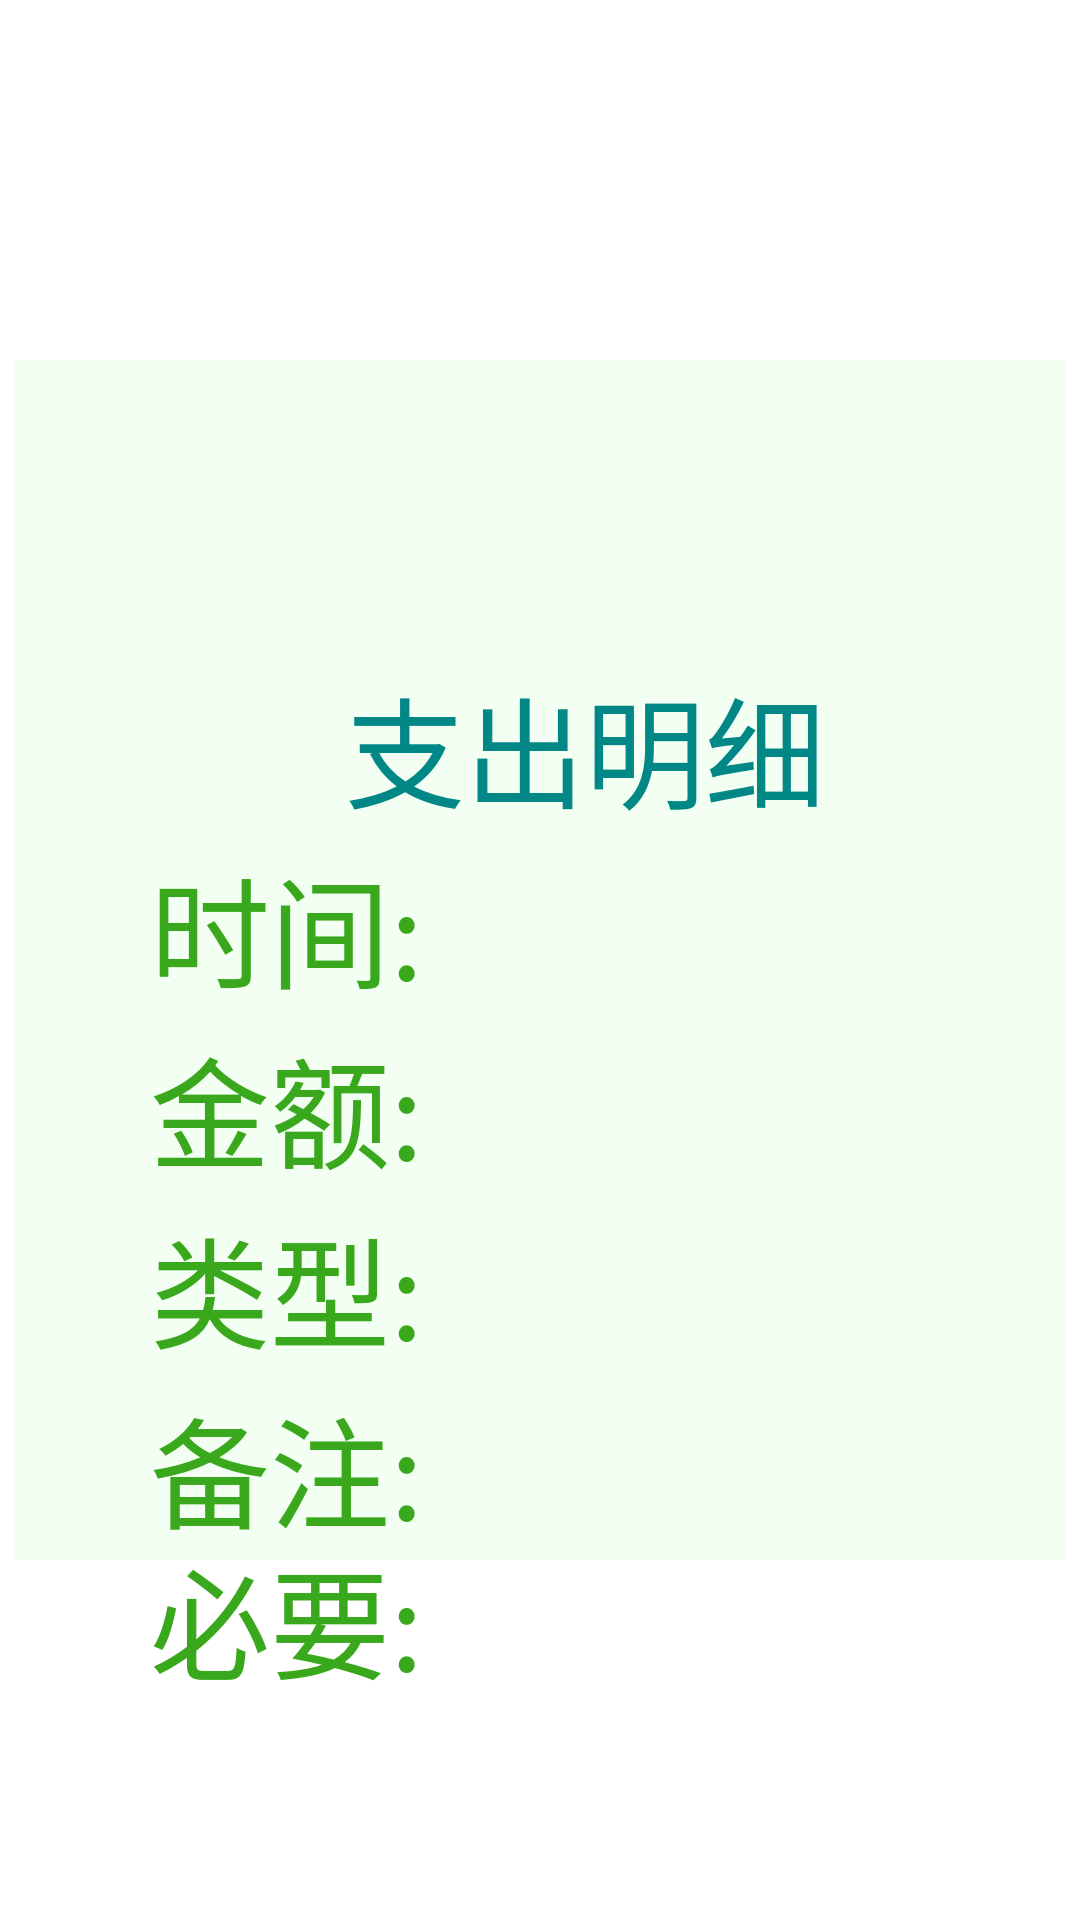

The Android layout XML behind this screen, and the referenced resources:
<!-- AndroidManifest.xml: application theme Theme.FunAccount -->
<!-- res/layout/more_msg.xml -->
<?xml version="1.0" encoding="utf-8"?>
<androidx.constraintlayout.widget.ConstraintLayout xmlns:android="http://schemas.android.com/apk/res/android"
  xmlns:app="http://schemas.android.com/apk/res-auto"
  xmlns:tools="http://schemas.android.com/tools"
  android:layout_width="match_parent"
  android:layout_height="match_parent"
  app:layout_constraintBottom_toBottomOf="parent"
  app:layout_constraintTop_toTopOf="parent"
  app:layout_constraintLeft_toLeftOf="parent"
  app:layout_constraintRight_toRightOf="parent">

  <ImageView
    android:id="@+id/imageView"
    android:layout_width="350dp"
    android:layout_height="400dp"
    android:background="#CCF0FFF0"
    android:scaleType="fitCenter"
    app:layout_constraintBottom_toBottomOf="parent"
    app:layout_constraintRight_toRightOf="parent"
    app:layout_constraintLeft_toLeftOf="parent"
    app:layout_constraintTop_toTopOf="parent" />

  <TextView
    android:id="@+id/more_msg_income"
    android:layout_width="wrap_content"
    android:layout_height="wrap_content"
    android:layout_marginTop="220dp"
    android:layout_marginLeft="30dp"
    android:text="@string/expend_detail"
    android:textColor="@color/teal_700"
    android:textSize="40sp"
    app:layout_constraintLeft_toLeftOf="parent"
    app:layout_constraintRight_toRightOf="parent"
    app:layout_constraintTop_toTopOf="parent" />

  <TextView
    android:layout_width="100dp"
    android:layout_height="50dp"
    android:layout_marginLeft="50dp"
    android:layout_marginTop="280dp"
    android:text="@string/time_name"
    android:textColor="#3AA81D"
    android:textSize="40sp"
    app:layout_constraintLeft_toLeftOf="parent"
    app:layout_constraintTop_toTopOf="parent" />

  <TextView
    android:id="@+id/more_msg_time"
    android:layout_width="wrap_content"
    android:layout_height="50dp"
    app:layout_constraintTop_toTopOf="parent"
    android:layout_marginTop="280dp"
    android:layout_marginRight="20dp"
    android:gravity="center"
    app:layout_constraintRight_toRightOf="@id/imageView"
    android:textSize="30sp" />

  <TextView
    android:layout_width="100dp"
    android:layout_height="50dp"
    android:text="@string/money_name"
    android:textSize="40sp"
    android:textColor="#3AA81D"
    app:layout_constraintTop_toBottomOf="@+id/more_msg_time"
    android:layout_marginTop="10dp"
    android:layout_marginLeft="50dp"
    app:layout_constraintLeft_toLeftOf="parent" />

  <TextView
    android:id="@+id/more_msg_money"
    android:layout_width="wrap_content"
    android:layout_height="50dp"
    app:layout_constraintTop_toBottomOf="@id/more_msg_time"
    android:layout_marginTop="10dp"
    android:layout_marginRight="20dp"
    app:layout_constraintRight_toRightOf="parent"
    android:gravity="center"
    android:textSize="30sp" />

  <TextView
    android:layout_width="100dp"
    android:layout_height="50dp"
    android:text="@string/type_name"
    android:textColor="#3AA81D"
    android:textSize="40sp"
    app:layout_constraintTop_toBottomOf="@+id/more_msg_money"
    android:layout_marginTop="10dp"
    android:layout_marginLeft="50dp"
    app:layout_constraintLeft_toLeftOf="parent" />

  <TextView
    android:id="@+id/more_msg_type"
    android:layout_width="wrap_content"
    android:layout_height="50dp"
    app:layout_constraintTop_toBottomOf="@id/more_msg_money"
    android:layout_marginTop="10dp"
    android:layout_marginRight="20dp"
    app:layout_constraintRight_toRightOf="parent"
    android:gravity="center"
    android:textSize="30sp" />

  <TextView
    android:layout_width="100dp"
    android:layout_height="50dp"
    android:text="@string/remark_name"
    android:textColor="#3AA81D"
    android:textSize="40sp"
    app:layout_constraintTop_toBottomOf="@+id/more_msg_type"
    android:layout_marginTop="10dp"
    android:layout_marginLeft="50dp"
    app:layout_constraintLeft_toLeftOf="parent" />

  <TextView
    android:id="@+id/more_msg_remark"
    android:layout_width="wrap_content"
    android:layout_height="wrap_content"
    app:layout_constraintTop_toBottomOf="@id/more_msg_type"
    android:layout_marginTop="10dp"
    android:layout_marginRight="20dp"
    app:layout_constraintRight_toRightOf="parent"
    android:gravity="center"
    android:textSize="30sp" />


  <TextView
    android:layout_width="100dp"
    android:layout_height="50dp"
    android:text="@string/necessary"
    android:textColor="#3AA81D"
    android:textSize="40sp"
    app:layout_constraintTop_toBottomOf="@+id/more_msg_remark"
    android:layout_marginTop="10dp"
    android:layout_marginLeft="50dp"
    app:layout_constraintLeft_toLeftOf="parent" />

  <TextView
    android:id="@+id/necessary_res"
    android:layout_width="wrap_content"
    android:layout_height="wrap_content"
    app:layout_constraintTop_toBottomOf="@id/more_msg_remark"
    android:layout_marginTop="10dp"
    android:layout_marginRight="20dp"
    app:layout_constraintRight_toRightOf="parent"
    android:gravity="center"
    android:textSize="30sp" />

  <Button
    android:id="@+id/more_msg_close"
    android:layout_width="30dp"
    android:layout_height="30dp"
    android:background="@drawable/close"
    app:backgroundTint="#009933"
    app:layout_constraintRight_toRightOf="@id/imageView"
    app:layout_constraintTop_toTopOf="@id/imageView" />
</androidx.constraintlayout.widget.ConstraintLayout>
<!-- resources referenced by this layout -->
<resources>
  <color name="teal_700">#FF018786</color>
  <string name="expend_detail">支出明细</string>
  <string name="money_name">金额:</string>
  <string name="necessary">必要:</string>
  <string name="remark_name">备注:</string>
  <string name="time_name">时间:</string>
  <string name="type_name">类型:</string>
  <style name="Theme.FunAccount" parent="Theme.MaterialComponents.DayNight.DarkActionBar">
      
      <item name="colorPrimary">@color/test</item>
      <item name="colorPrimaryVariant">@color/purple_700</item>
      <item name="colorOnPrimary">@color/white</item>
      
      <item name="colorSecondary">@color/teal_200</item>
      <item name="colorSecondaryVariant">@color/teal_700</item>
      <item name="colorOnSecondary">@color/black</item>
      
      <item name="android:statusBarColor" tools:targetApi="l">?attr/colorPrimaryVariant</item>
      
    </style>
  <color name="test">#7A839E</color>
  <color name="purple_700">#FF3700B3</color>
  <color name="white">#FFFFFFFF</color>
  <color name="teal_200">#FF03DAC5</color>
  <color name="black">#FF000000</color>
</resources>
